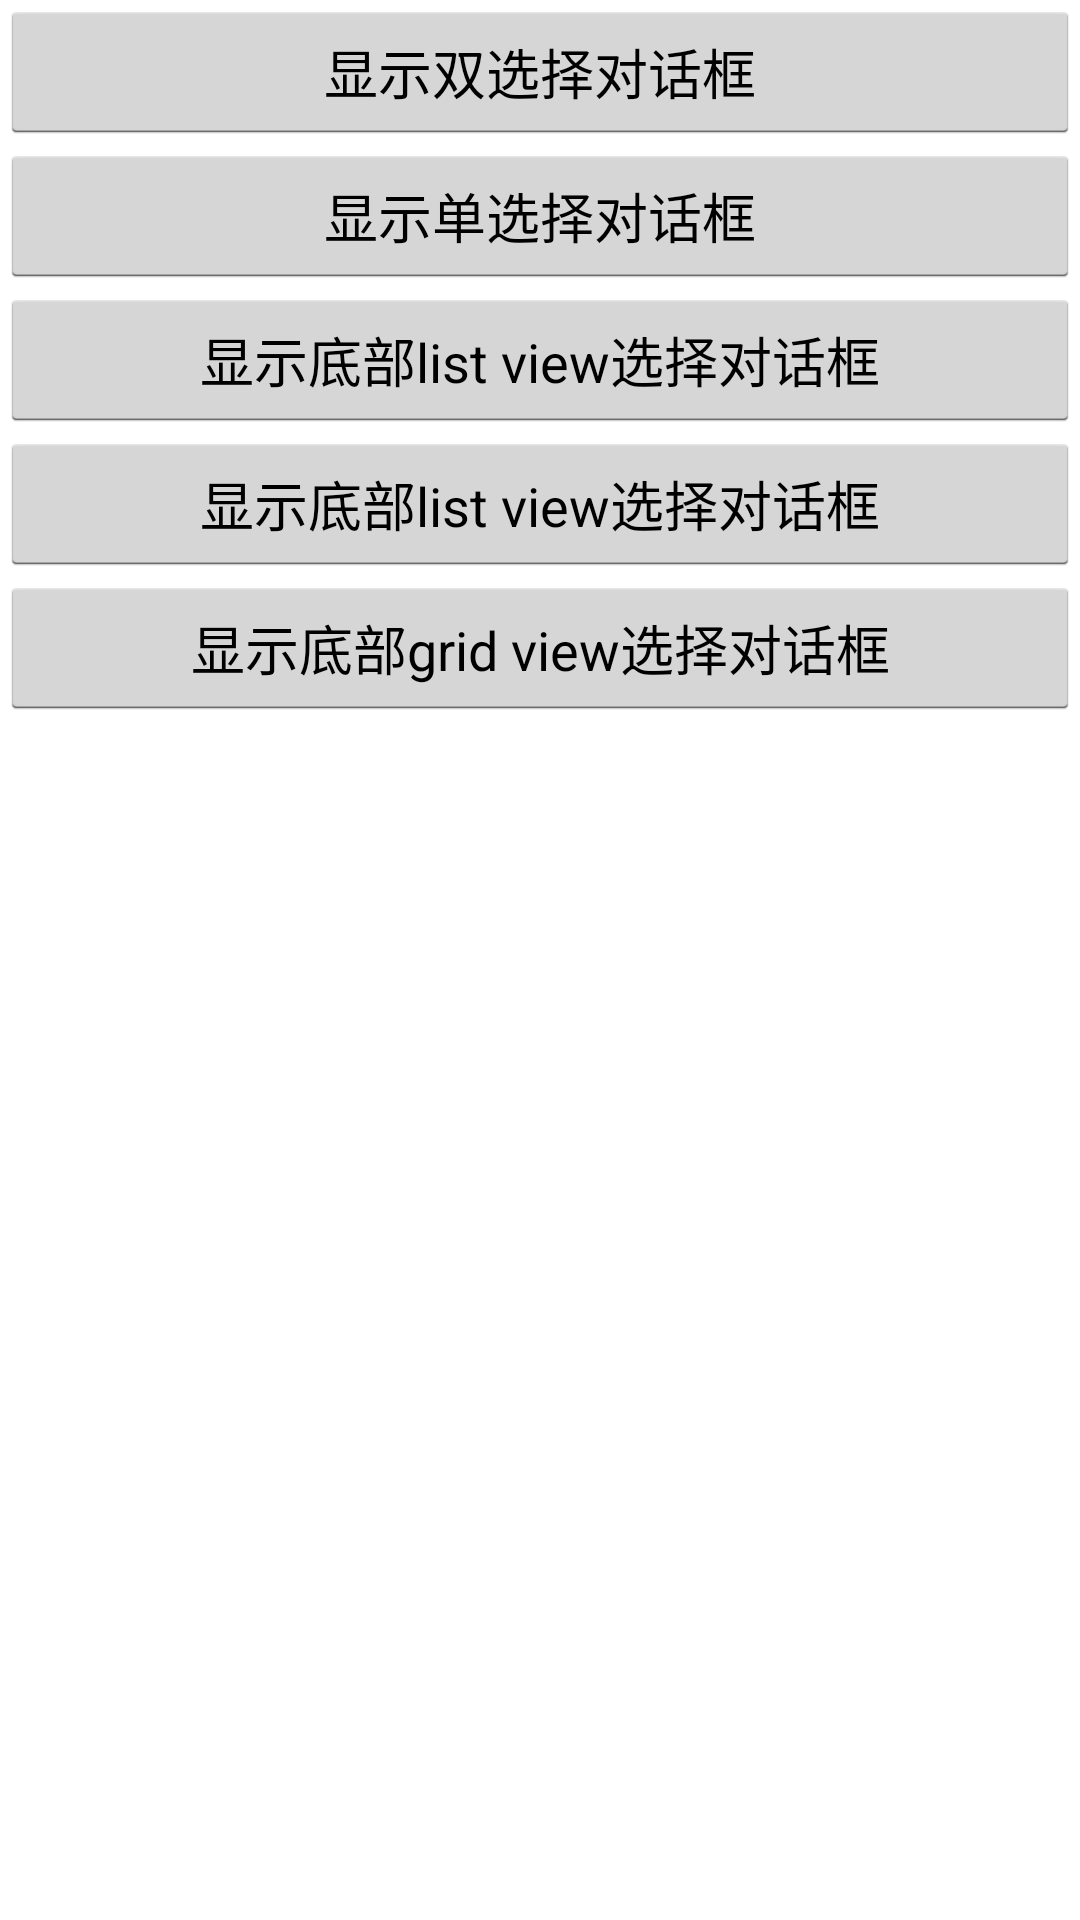

Write the Android layout XML for this screen, with the resource values it uses.
<!-- AndroidManifest.xml: application theme AppTheme -->
<!-- res/layout/activity_main.xml -->
<?xml version="1.0" encoding="utf-8"?>
<LinearLayout xmlns:android="http://schemas.android.com/apk/res/android"
    android:layout_width="match_parent"
    android:layout_height="match_parent"
    android:orientation="vertical"
>
    <Button
        android:layout_width="match_parent"
        android:id="@+id/btn_double_text_dialog"
        android:text="@string/show_double_text_dialog"
        android:layout_height="wrap_content" />

    <Button
        android:layout_width="match_parent"
        android:id="@+id/btn_single_text_dialog"
        android:text="@string/show_single_text_dialog"
        android:layout_height="wrap_content" />
    <Button
        android:layout_width="match_parent"
        android:id="@+id/btn_list_selector_dialog"
        android:text="@string/show_list_selector_dialog"
        android:layout_height="wrap_content" />
    <Button
        android:layout_width="match_parent"
        android:id="@+id/btn_bottom_listview_dialog"
        android:text="@string/show_bottom_list_view_dialog"
        android:layout_height="wrap_content" />
    <Button
        android:layout_width="match_parent"
        android:id="@+id/btn_bottom_gridview_dialog"
        android:text="@string/show_bottom_grid_view_dialog"
        android:layout_height="wrap_content" />

</LinearLayout>
<!-- resources referenced by this layout -->
<resources>
  <string name="show_bottom_grid_view_dialog">显示底部grid view选择对话框</string>
  <string name="show_bottom_list_view_dialog">显示底部list view选择对话框</string>
  <string name="show_double_text_dialog">显示双选择对话框</string>
  <string name="show_list_selector_dialog">显示底部list view选择对话框</string>
  <string name="show_single_text_dialog">显示单选择对话框</string>
  <style name="AppTheme" parent="@android:style/Theme.Holo.Light.NoActionBar">
          
          <item name="colorPrimary">@color/colorPrimary</item>
          <item name="colorPrimaryDark">@color/colorPrimaryDark</item>
          <item name="colorAccent">@color/colorAccent</item>
      </style>
  <color name="colorPrimary">#3F51B5</color>
  <color name="colorPrimaryDark">#63aade</color>
  <color name="colorAccent">#FF4081</color>
</resources>
